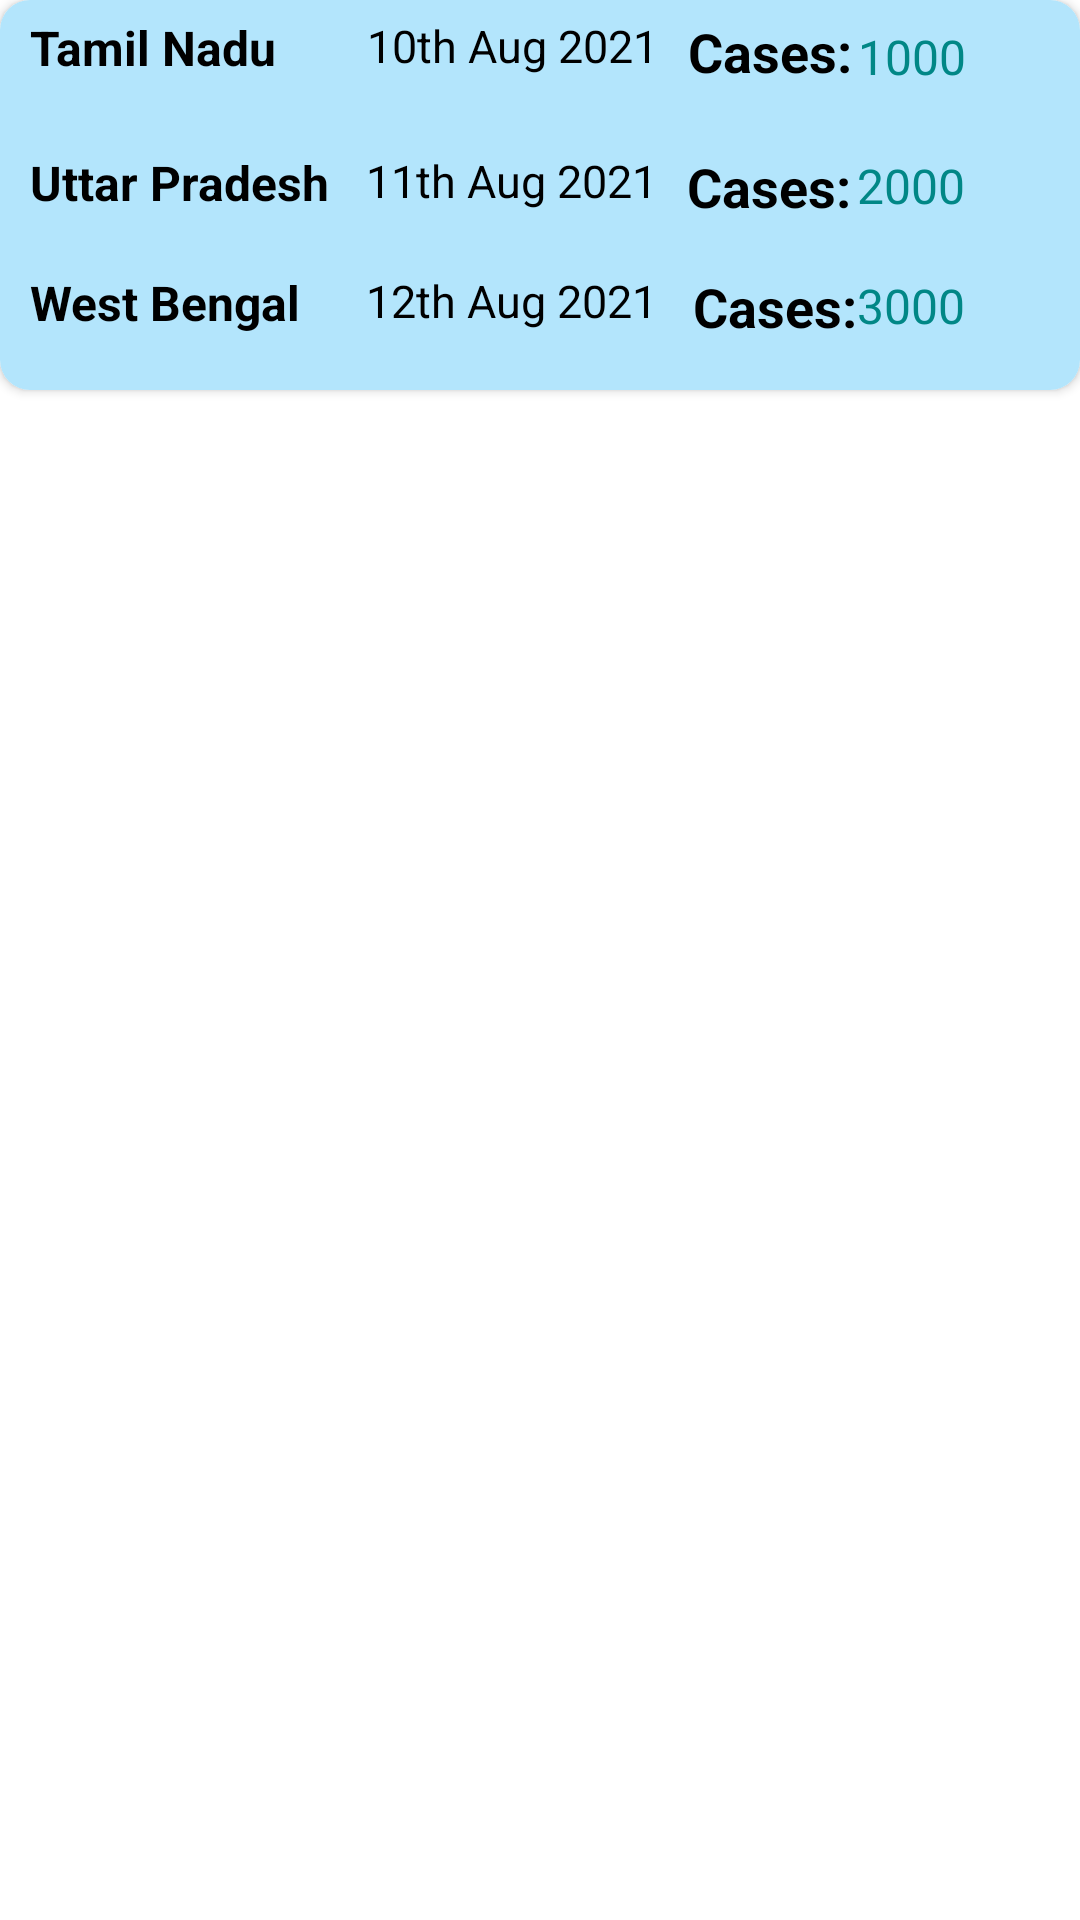

Layout XML and referenced resources for this Android screen:
<!-- AndroidManifest.xml: application theme Theme.Covid19Tracker -->
<!-- res/layout/activity_list_design.xml -->
<?xml version="1.0" encoding="utf-8"?>
<androidx.constraintlayout.widget.ConstraintLayout xmlns:android="http://schemas.android.com/apk/res/android"
    xmlns:app="http://schemas.android.com/apk/res-auto"
    xmlns:tools="http://schemas.android.com/tools"
    android:layout_width="match_parent"
    android:layout_height="wrap_content"
    android:layout_marginTop="10dp"
    android:layout_margin="8dp"
    android:background="@drawable/round_corners">

    <androidx.cardview.widget.CardView
        android:layout_width="match_parent"
        android:layout_height="130dp"
        android:orientation="vertical"
        app:cardCornerRadius="10dp"
        tools:ignore="MissingConstraints">

        <RelativeLayout
            android:id="@+id/linear_layout1"
            android:layout_width="match_parent"
            android:layout_height="130dp"
            android:background="#B3E5FC"
            android:orientation="vertical">

            <TextView
                android:id="@+id/name_place_tn"
                android:layout_width="wrap_content"
                android:layout_height="wrap_content"
                android:layout_gravity="center"
                android:layout_marginStart="10dp"
                android:layout_marginTop="5dp"
                android:text="@string/tamil_nadu"
                android:textColor="@color/black"
                android:textSize="16sp"
                android:textStyle="bold" />


            <TextView
                android:id="@+id/date_case_1"
                android:layout_width="wrap_content"
                android:layout_height="wrap_content"
                android:layout_gravity="center"
                android:layout_marginStart="30dp"
                android:layout_marginTop="5dp"
                android:layout_toEndOf="@+id/name_place_tn"
                android:text="@string/_10th_aug"
                android:textColor="@color/black"
                android:textSize="15sp" />

            <TextView
                android:id="@+id/case1"
                android:layout_width="wrap_content"
                android:layout_height="wrap_content"
                android:layout_marginStart="10dp"
                android:layout_marginTop="5dp"
                android:layout_toEndOf="@+id/date_case_1"
                android:text="@string/cases"
                android:textColor="@color/black"
                android:textSize="18sp"
                android:textStyle="bold" />

            <TextView
                android:id="@+id/count_case_1"
                android:layout_width="wrap_content"
                android:layout_height="wrap_content"
                android:layout_marginStart="2dp"
                android:layout_marginTop="8dp"
                android:layout_toEndOf="@+id/case1"
                android:text="@string/_1000"
                android:textColor="#FF018786"
                android:textSize="16sp" />


            <TextView
                android:id="@+id/name_place_up"
                android:layout_width="wrap_content"
                android:layout_height="wrap_content"
                android:layout_marginStart="10dp"
                android:layout_marginTop="50dp"
                android:text="@string/uttar_pradesh"
                android:textColor="@color/black"
                android:textSize="16sp"
                android:textStyle="bold" />


            <TextView
                android:id="@+id/date_case2"
                android:layout_width="wrap_content"
                android:layout_height="wrap_content"
                android:layout_gravity="center"
                android:layout_marginStart="12dp"
                android:layout_marginTop="50dp"
                android:layout_toEndOf="@+id/name_place_up"
                android:text="@string/_11th_aug"
                android:textColor="@color/black"
                android:textSize="15sp" />

            <TextView
                android:id="@+id/case2"
                android:layout_width="wrap_content"
                android:layout_height="wrap_content"
                android:layout_marginStart="10dp"
                android:layout_marginTop="50dp"
                android:layout_toEndOf="@+id/date_case2"
                android:text="@string/cases"
                android:textColor="@color/black"
                android:textSize="18sp"
                android:textStyle="bold" />

            <TextView
                android:id="@+id/count_case2"
                android:layout_width="wrap_content"
                android:layout_height="wrap_content"
                android:layout_marginStart="2dp"
                android:layout_marginTop="51dp"
                android:layout_toEndOf="@+id/case2"
                android:text="@string/_2000"
                android:textColor="#FF018786"
                android:textSize="16sp" />

            <TextView
                android:id="@+id/name_place_wb"
                android:layout_width="wrap_content"
                android:layout_height="wrap_content"
                android:layout_marginStart="10dp"
                android:layout_marginTop="90dp"
                android:text="@string/west_bengal"
                android:textColor="@color/black"
                android:textSize="16sp"
                android:textStyle="bold" />


            <TextView
                android:id="@+id/date_case3"
                android:layout_width="wrap_content"
                android:layout_height="wrap_content"
                android:layout_gravity="center"
                android:layout_marginStart="12dp"
                android:layout_marginTop="90dp"
                android:layout_toEndOf="@+id/name_place_up"
                android:text="@string/_12th_aug"
                android:textColor="@color/black"
                android:textSize="15sp" />

            <TextView
                android:id="@+id/case3"
                android:layout_width="wrap_content"
                android:layout_height="wrap_content"
                android:layout_marginStart="12dp"
                android:layout_marginTop="90dp"
                android:layout_toEndOf="@+id/date_case2"
                android:text="@string/cases"
                android:textColor="@color/black"
                android:textSize="18sp"
                android:textStyle="bold" />

            <TextView
                android:id="@+id/count_case3"
                android:layout_width="wrap_content"
                android:layout_height="wrap_content"
                android:layout_marginStart="2dp"
                android:layout_marginTop="91dp"
                android:layout_toEndOf="@+id/case2"
                android:text="@string/_3000"
                android:textColor="#FF018786"
                android:textSize="16sp" />
        </RelativeLayout>
    </androidx.cardview.widget.CardView>
</androidx.constraintlayout.widget.ConstraintLayout>
<!-- resources referenced by this layout -->
<resources>
  <color name="black">#000000</color>
  <!-- drawable round_corners (drawable) -->
  <?xml version="1.0" encoding="utf-8"?>
  <shape xmlns:android="http://schemas.android.com/apk/res/android">
      <corners android:radius="10dp"
          />
      <solid android:color="#FFFFFF"
          />
  </shape>
  <string name="_1000">1000</string>
  <string name="_10th_aug">10th Aug 2021</string>
  <string name="_11th_aug">11th Aug 2021</string>
  <string name="_12th_aug">12th Aug 2021</string>
  <string name="_2000">2000</string>
  <string name="_3000">3000</string>
  <string name="cases">Cases:</string>
  <string name="tamil_nadu">Tamil Nadu</string>
  <string name="uttar_pradesh">Uttar Pradesh</string>
  <string name="west_bengal">West Bengal</string>
  <style name="Theme.Covid19Tracker" parent="Theme.MaterialComponents.DayNight.DarkActionBar">
          
          <item name="colorPrimary">#1976D2</item>
          <item name="colorPrimaryVariant">#0D47A1</item>
          <item name="colorOnPrimary">@color/white</item>
          
          <item name="colorSecondary">@color/teal_200</item>
          <item name="colorSecondaryVariant">@color/teal_700</item>
          <item name="colorOnSecondary">@color/black</item>
          
          <item name="android:statusBarColor" tools:targetApi="l">?attr/colorPrimaryVariant</item>
          
      </style>
  <color name="white">#FFFFFF</color>
  <color name="teal_200">#80CBC4</color>
  <color name="teal_700">#00796B</color>
</resources>
